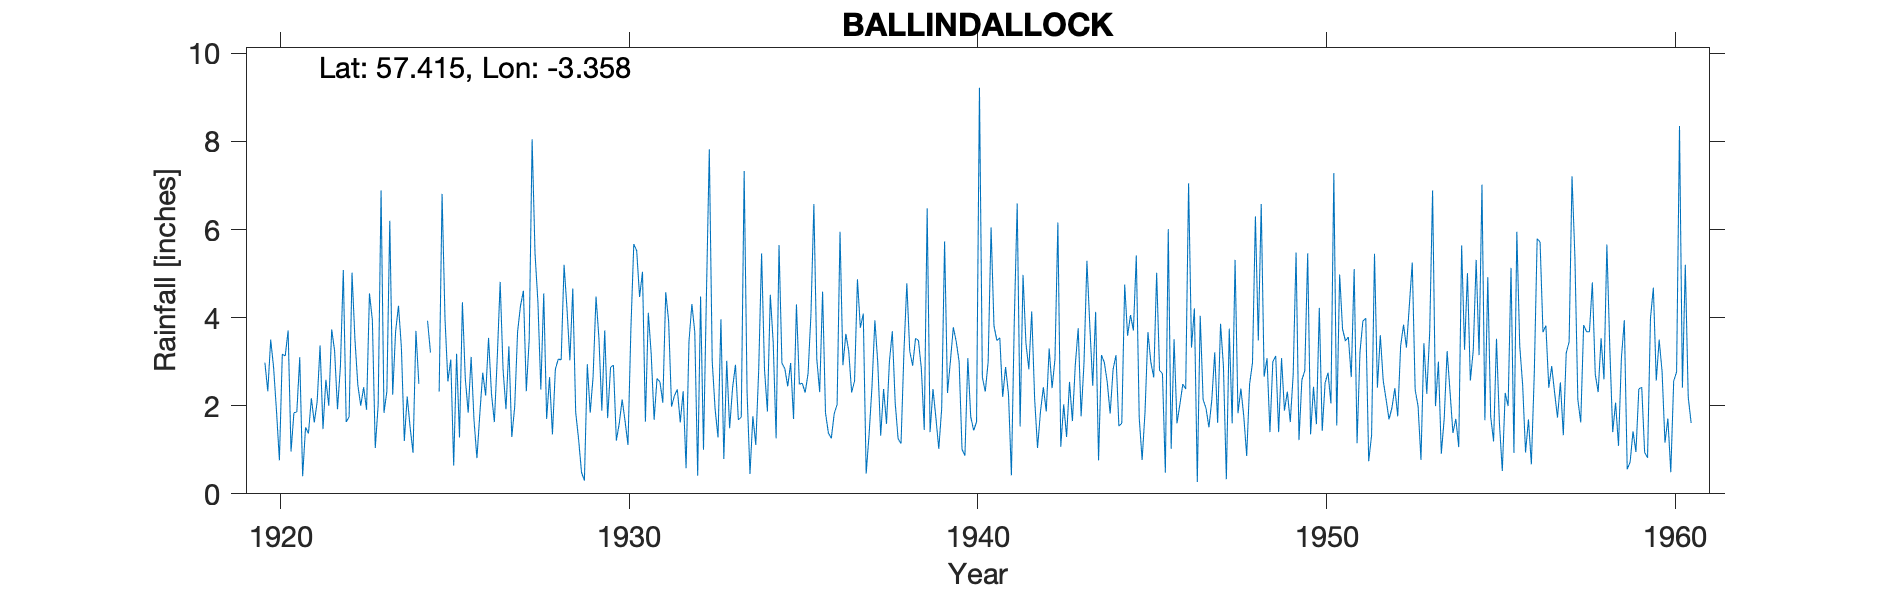

Data behind this chart, as committed beside it:
BALLINDALLOCK, , , , , , , , , , , , , , , , , , , , , , , 
Grid ref, NJ185369, Long, -3.358, Lat, 57.42, Elevation, 630, ft, , , , , , , , , , , , , , , 
Station no, 5671, , , , , , , , , , , , , , , , , , , , , , 
, 1920, 1921, 1922, 1923, 1924, 1925, 1926, 1927, 1928, 1929, 1930, 1931, 1932, 1933, 1934, 1935, 1936, 1937, 1938, 1939, 1940, 1941, 1942
January, 2.98, 3.1, 3.25, 4.55, 1.2, 2.32, 1.67, 3.35, 4.55, 1.24, 2.92, 4.11, 2.33, 1.28, 1.76, 2.44, 4.59, 4.87, 3.69, 6.48, 1.01, 3.48, 4.14
February, 2.33, 0.4, 1.92, 3.95, 2.21, 6.81, 0.81, 1.29, 1.7, 0.49, 1.21, 3.17, 0.58, 3.96, 1.11, 2.97, 1.84, 3.77, 2.06, 1.4, 0.87, 3.54, 2.16
March, 3.5, 1.51, 2.89, 1.04, 1.51, 3.99, 1.82, 1.97, 2.65, 0.3, 1.6, 1.68, 3.46, 0.79, 2.81, 1.7, 1.38, 4.09, 1.25, 2.38, 3.08, 2.2, 1.04
April, 2.87, 1.37, 5.08, 2.02, 0.93, 2.55, 2.75, 3.68, 1.35, 2.94, 2.14, 2.62, 4.31, 3.02, 5.46, 4.3, 1.26, 0.46, 1.14, 1.73, 1.75, 2.88, 1.86
May, 1.88, 2.17, 1.63, 6.89, 3.7, 3.05, 2.23, 4.27, 2.83, 1.84, 1.65, 2.54, 3.67, 1.49, 2.82, 2.49, 1.82, 1.34, 3.22, 1.02, 1.44, 2.26, 2.42
June, 0.76, 1.62, 1.75, 1.84, 2.5, 0.64, 3.54, 4.61, 3.06, 2.67, 1.11, 2.07, 0.41, 2.4, 1.87, 2.51, 2.03, 2.43, 4.78, 1.94, 1.63, 0.42, 1.87
July, 3.17, 2.09, 5.02, 2.33, , 3.18, 2.28, 2.33, 3.04, 4.48, 3.73, 4.58, 4.48, 2.93, 4.52, 2.3, 5.95, 3.94, 3.24, 5.73, 9.22, 3.94, 3.3
August, 3.13, 3.37, 3.51, 6.2, , 1.28, 1.63, 3.51, 5.2, 3.53, 5.67, 3.92, 1, 1.68, 3.43, 2.73, 2.92, 2.97, 2.91, 2.29, 2.65, 6.59, 2.4
September, 3.71, 1.47, 2.47, 2.25, 3.93, 4.35, 3.09, 8.05, 4.21, 1.89, 5.52, 1.98, 4.49, 1.74, 1.26, 4.09, 3.63, 1.32, 3.53, 3.01, 2.32, 1.53, 3.06
October, 0.96, 2.59, 2, 3.68, 3.21, 2.61, 4.81, 5.46, 3.03, 3.71, 4.47, 2.23, 7.82, 7.33, 5.65, 6.58, 3.24, 2.38, 3.48, 3.78, 3, 4.97, 6.16
November, 1.84, 2, 2.42, 4.27, , 1.84, 2.82, 4.35, 4.66, 1.72, 5.04, 2.37, 3.01, 2.31, 2.97, 3.06, 2.3, 1.59, 2.84, 3.46, 6.05, 3.42, 1.07
December, 1.86, 3.73, 1.91, 3.32, , 3.11, 1.92, 2.37, 1.85, 2.87, 1.64, 1.62, 1.92, 0.45, 2.84, 2.31, 2.56, 3, 1.45, 3, 3.81, 2.83, 2.03
Total, 28.99, 25.42, 33.85, 42.34, , 35.73, 29.37, 45.24, 38.13, 27.68, 36.7, 32.89, 37.48, 29.38, 36.5, 37.48, 33.52, 32.16, 33.59, 36.22, 36.83, 38.06, 31.51
1940 Figure correction .16 to 1.63, , , , , , , , , , , , , , , , , , , , , , , 
1924 JA ND +T deleted estimated, , , , , , , , , , , , , , , , , , , , , , , 
